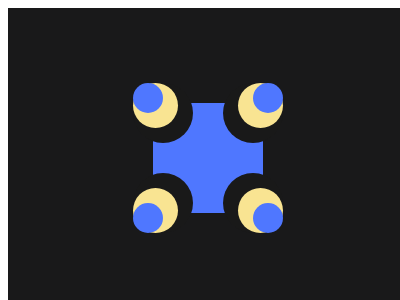

Reproduce this picture with HTML and CSS.

<!-- file: 57.html -->
<!DOCTYPE html>
<html lang="en">
    <head>
        <meta charset="UTF-8" />
        <meta http-equiv="X-UA-Compatible" content="IE=edge" />
        <meta name="viewport" content="width=device-width, initial-scale=1.0" />
        <title>Document</title>
        <link rel="stylesheet" href="../base.css" />
        <style>
            div,
            *::before,
            *::after {
                content: '';
                position: absolute;
                inset: 0;
                margin: auto;
            }
            body {
                background: #19191a;
            }
            body::before {
                width: 110px;
                height: 110px;
                background: #4f77ff;
            }
            body::after,
            div,
            div::before {
                border-radius: 50%;
            }
            body::after {
                width: 60px;
                height: 60px;
                color: #191919;
                box-shadow: 45px -45px, 45px 45px, -45px -45px, -45px 45px;
            }
            div {
                width: 45px;
                height: 45px;
                color: #f9e492;
                box-shadow: 52px -53px, -53px -53px, 52px 52px, -53px 52px;
                z-index: 1;
            }
            div::before {
                width: 30px;
                height: 30px;
                color: #4f77ff;
                box-shadow: 60px -60px, -60px -60px, -60px 60px, 60px 60px;
            }
        </style>
    </head>
    <body>
        <div></div>
    </body>
</html>


/* file: base.css */
html,
body {
    overflow: hidden;
}
html {
    width: 400px;
    height: 300px;
    background: #fff;
}
body {
    position: relative;
    width: 100%;
    height: 100%;
}
